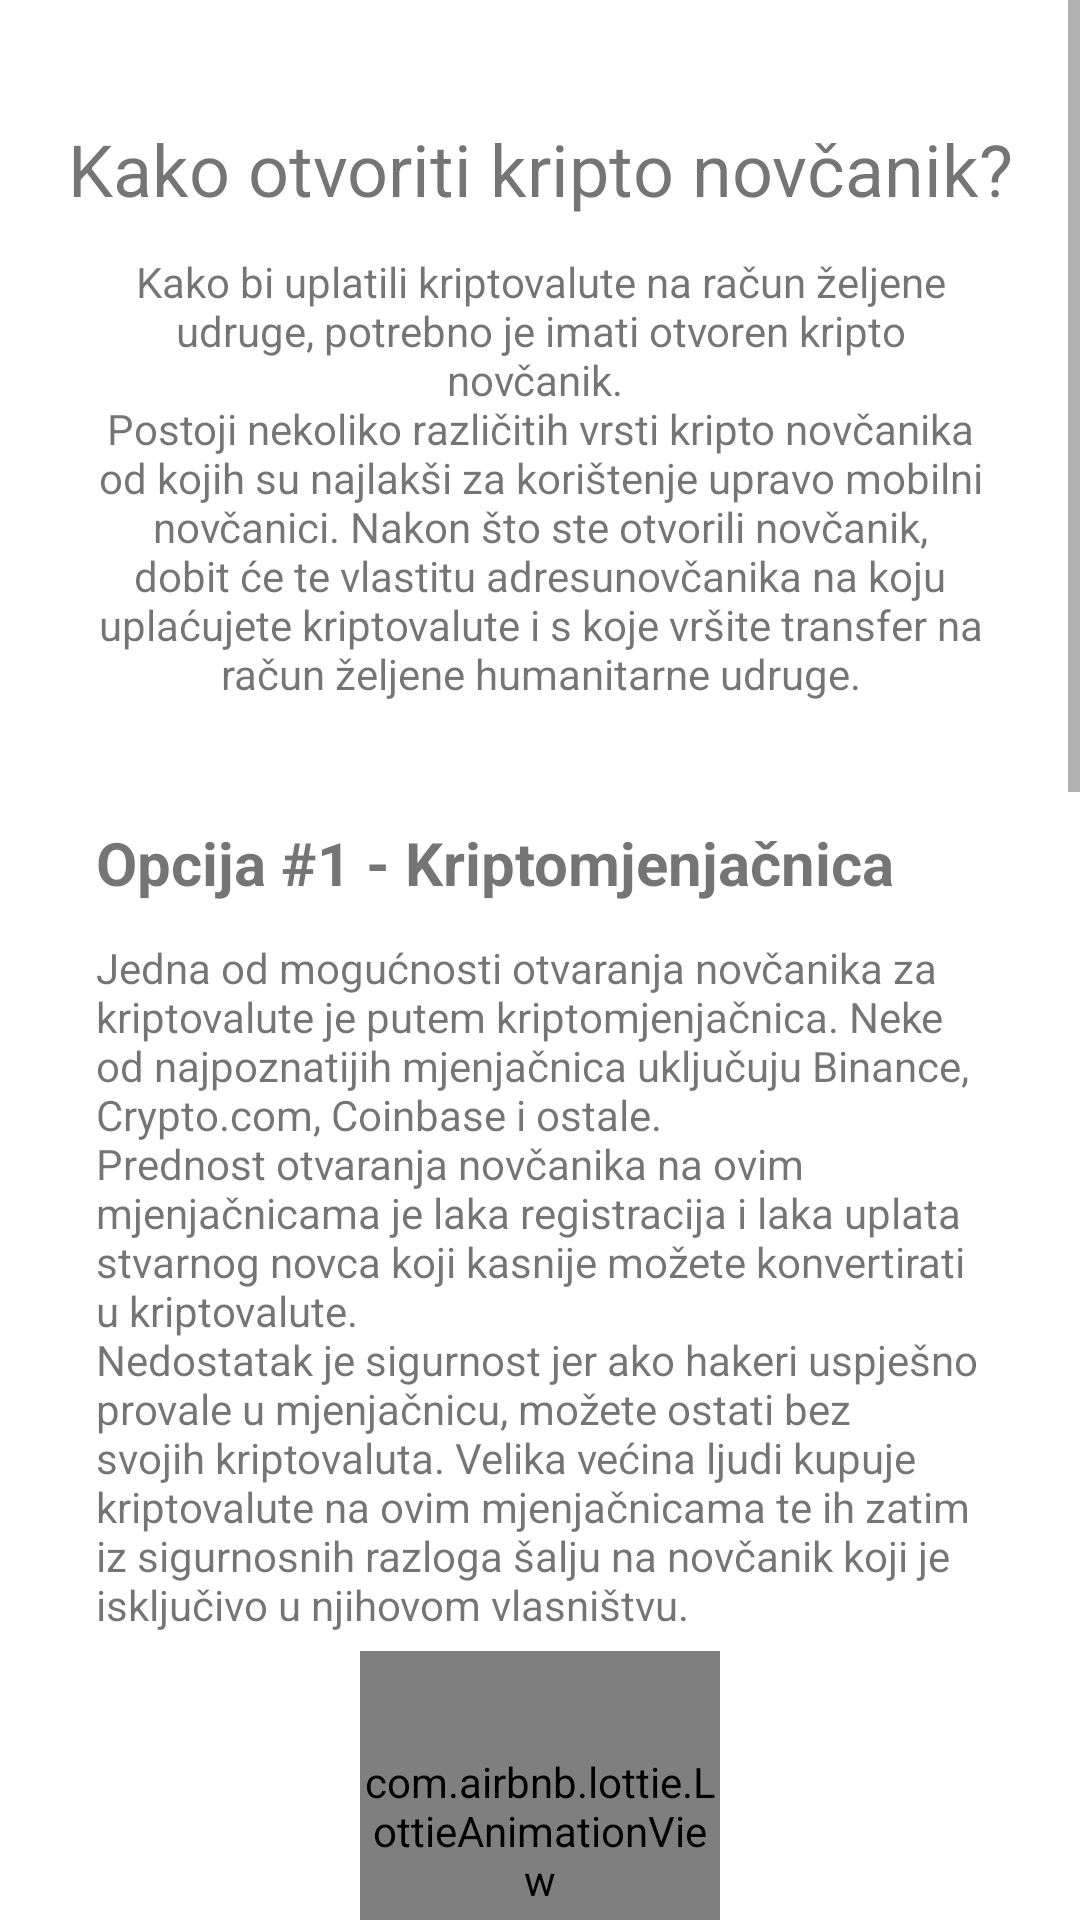

The Android layout XML behind this screen, and the referenced resources:
<!-- AndroidManifest.xml: application theme Theme.MaterialComponents.Light.DarkActionBar -->
<!-- res/layout/activity_tutorial.xml -->
<?xml version="1.0" encoding="utf-8"?>
<ScrollView xmlns:android="http://schemas.android.com/apk/res/android"
    xmlns:app="http://schemas.android.com/apk/res-auto"
    xmlns:tools="http://schemas.android.com/tools"
    android:layout_width="match_parent"
    android:layout_height="match_parent"
    tools:context=".view.TutorialActivity">
    <androidx.constraintlayout.widget.ConstraintLayout
        android:layout_width="match_parent"
        android:layout_height="wrap_content"
        android:paddingHorizontal="@dimen/margin_large">

        <TextView
            android:id="@+id/lblTutorialTitle"
            android:layout_width="match_parent"
            android:layout_height="wrap_content"
            android:layout_marginTop="@dimen/margin_xlarge"
            android:gravity="center"
            android:text="@string/txt_tutorial_heading"
            android:textSize="@dimen/text_large"
            app:layout_constraintTop_toTopOf="parent"
            app:layout_constraintEnd_toEndOf="parent"
            app:layout_constraintStart_toStartOf="parent"
             />
        <TextView
            android:id="@+id/lblTutorialDescription"
            android:layout_width="wrap_content"
            android:layout_height="wrap_content"
            app:layout_constraintStart_toStartOf="parent"
            app:layout_constraintEnd_toEndOf="parent"
            android:text="@string/txt_tutorial_description"
            android:layout_marginTop="@dimen/margin_normal"
            android:textAlignment="center"
            android:paddingHorizontal="@dimen/margin_normal"
            app:layout_constraintTop_toBottomOf="@id/lblTutorialTitle"/>
        <com.airbnb.lottie.LottieAnimationView
            android:id="@+id/imgExchange"
            app:layout_constraintTop_toBottomOf="@id/lblTutorialOptionOneDescription"
            app:layout_constraintStart_toStartOf="parent"
            app:layout_constraintEnd_toEndOf="parent"
            android:layout_marginTop="@dimen/margin_small"
            android:layout_width="120dp"
            android:layout_height="120dp"
            app:lottie_fileName="crypto-exchange.json"
            app:lottie_autoPlay="true"
            app:lottie_loop="true"/>
        <TextView
            android:id="@+id/lblTutorialOptionOne"
            android:layout_width="match_parent"
            android:layout_height="wrap_content"
            app:layout_constraintTop_toBottomOf="@id/lblTutorialDescription"
            android:layout_marginTop="@dimen/margin_xlarge"
            android:paddingHorizontal="@dimen/margin_normal"
            android:textSize="@dimen/text_medium"
            android:textStyle="bold"
            android:text="@string/txt_tutorial_option_one_heading"
            />
        <TextView
            android:id="@+id/lblTutorialOptionOneDescription"
            android:layout_width="match_parent"
            android:layout_height="wrap_content"
            app:layout_constraintTop_toBottomOf="@id/lblTutorialOptionOne"
            android:paddingHorizontal="@dimen/margin_normal"
            android:layout_marginTop="@dimen/margin_normal"
            android:textSize="@dimen/text_small"
            android:text="@string/txt_tutorial_option_one_text"
            android:visibility="visible"/>
        <TextView
            android:id="@+id/lblTutorialOptionTwo"
            android:layout_width="match_parent"
            android:layout_height="wrap_content"
            app:layout_constraintTop_toBottomOf="@id/imgExchange"
            android:layout_marginTop="@dimen/margin_large"
            android:paddingHorizontal="@dimen/margin_normal"
            android:textSize="@dimen/text_medium"
            android:textStyle="bold"
            android:text="@string/txt_tutorial_option_two_heading"
            />
        <TextView
            android:id="@+id/lblTutorialOptionTwoDescription"
            android:layout_width="match_parent"
            android:layout_height="wrap_content"
            app:layout_constraintTop_toBottomOf="@id/lblTutorialOptionTwo"
            android:paddingHorizontal="@dimen/margin_normal"
            android:layout_marginTop="@dimen/margin_normal"
            android:textSize="@dimen/text_small"
            android:text="@string/txt_tutorial_option_two_text"/>

        <com.airbnb.lottie.LottieAnimationView
            android:id="@+id/imgMobileWallet"
            app:layout_constraintTop_toBottomOf="@id/lblTutorialOptionTwoDescription"
            app:layout_constraintStart_toStartOf="parent"
            app:layout_constraintEnd_toEndOf="parent"
            android:layout_marginTop="@dimen/margin_small"
            android:layout_width="120dp"
            android:layout_height="120dp"
            app:lottie_fileName="mobile-wallet.json"
            app:lottie_autoPlay="true"
            app:lottie_loop="true"/>
        <TextView
            android:id="@+id/lblTutorialOptionThree"
            android:layout_width="match_parent"
            android:layout_height="wrap_content"
            app:layout_constraintTop_toBottomOf="@id/imgMobileWallet"
            android:layout_marginTop="@dimen/margin_large"
            android:paddingHorizontal="@dimen/margin_normal"
            android:textSize="@dimen/text_medium"
            android:textStyle="bold"
            android:text="@string/txt_tutorial_option_three_heading"
            />
        <TextView
            android:id="@+id/lblTutorialOptionThreeDescription"
            android:layout_width="match_parent"
            android:layout_height="wrap_content"
            app:layout_constraintTop_toBottomOf="@id/lblTutorialOptionThree"
            android:paddingHorizontal="@dimen/margin_normal"
            android:layout_marginTop="@dimen/margin_normal"
            android:textSize="@dimen/text_small"
            android:text="@string/txt_tutorial_option_three_text"/>

        <com.airbnb.lottie.LottieAnimationView
            android:id="@+id/imgDesktopWallet"
            app:layout_constraintTop_toBottomOf="@id/lblTutorialOptionThreeDescription"
            app:layout_constraintStart_toStartOf="parent"
            app:layout_constraintEnd_toEndOf="parent"
            android:layout_marginTop="@dimen/margin_small"
            android:layout_width="120dp"
            android:layout_height="120dp"
            app:lottie_fileName="desktop-wallet.json"
            app:lottie_autoPlay="true"
            app:lottie_loop="true"/>
        <Button
            android:id="@+id/btnCharityOrganizations"
            android:layout_width="200dp"
            android:layout_height="65dp"
            android:backgroundTint="@color/dark_blue"
            android:text="@string/btn_tutorial_text"
            android:layout_marginTop="@dimen/margin_large"
            android:layout_marginBottom="@dimen/margin_normal"
            android:textColor="@color/white"
            app:layout_constraintTop_toBottomOf="@id/imgDesktopWallet"
            app:layout_constraintBottom_toBottomOf="parent"
            app:layout_constraintEnd_toEndOf="parent"
            app:layout_constraintStart_toStartOf="parent" />


    </androidx.constraintlayout.widget.ConstraintLayout>

</ScrollView>
<!-- resources referenced by this layout -->
<resources>
  <color name="dark_blue">#007081</color>
  <color name="white">#FFFFFFFF</color>
  <dimen name="margin_large">20dp</dimen>
  <dimen name="margin_normal">12dp</dimen>
  <dimen name="margin_small">6dp</dimen>
  <dimen name="margin_xlarge">40dp</dimen>
  <dimen name="text_large">24sp</dimen>
  <dimen name="text_medium">20sp</dimen>
  <dimen name="text_small">14sp</dimen>
  <string name="btn_tutorial_text"><u>Natrag</u></string>
  <string name="txt_tutorial_description">Kako bi uplatili kriptovalute na račun željene udruge, potrebno je imati otvoren kripto novčanik. \nPostoji nekoliko različitih vrsti kripto novčanika od kojih su najlakši za korištenje upravo mobilni novčanici. Nakon što ste otvorili novčanik, dobit će te vlastitu "adresu" novčanika na koju uplaćujete kriptovalute i s koje vršite transfer na račun željene humanitarne udruge.</string>
  <string name="txt_tutorial_heading">Kako otvoriti kripto novčanik?</string>
  <string name="txt_tutorial_option_one_heading">Opcija #1 - Kriptomjenjačnica</string>
  <string name="txt_tutorial_option_one_text">Jedna od mogućnosti otvaranja novčanika za kriptovalute je putem kriptomjenjačnica. Neke od najpoznatijih mjenjačnica uključuju Binance, Crypto.com, Coinbase i ostale. \nPrednost otvaranja novčanika na ovim mjenjačnicama je laka registracija i laka uplata stvarnog novca koji kasnije možete konvertirati u kriptovalute. \nNedostatak je sigurnost jer ako hakeri uspješno provale u mjenjačnicu, možete ostati bez svojih kriptovaluta. Velika većina ljudi kupuje kriptovalute na ovim mjenjačnicama te ih zatim iz sigurnosnih razloga šalju na novčanik koji je isključivo u njihovom vlasništvu.</string>
  <string name="txt_tutorial_option_three_heading">Opcija #3 - Desktop Novčanici</string>
  <string name="txt_tutorial_option_three_text">Desktop novčanici su nešto rjeđe korišteni, ali svejedno jedna od mogućnosti. Ovakav tip novčanika preuzimate na osobno računalo. \nPostoje verzije koje preuzimate na računalo, a postoje i novčanici koje dodajete kao ekstenziju u internet pretraživač. \nJedna od takvih ekstenzija je prijašnje spomenuti MetaMask koji ima i mobilnu aplikaciju. Velika većina ovakvih novčanika je potpuno besplatna i sigurna, no generalni savjet je držati se najpopularnijih novčanika kao što je MetaMask zbog sigurnosnih razloga.</string>
  <string name="txt_tutorial_option_two_heading">Opcija #2 - Mobilni novčanici</string>
  <string name="txt_tutorial_option_two_text">Mobilni novčanici su idealni za brzo raspolaganje kriptovalutama, a neki čak nude i kupovinu kriptovaluta sa stvarnim novcem. \nNajpoznatija dva su MetaMask i Trust Wallet koje besplatno možete preuzeti s Google Trgovine Aplikacijama. \nNakon preuzimanja, pokrenite aplikaciju i slijedite korake koji su navedeni. \nBitno je da nakon uspješnog otvaranja kripto novčanika dodate i Polygon (MATIC) mrežu ulančanih blokova jer na njoj humanitarne udruge dostupne u ovoj aplikaciji imaju svoje novčanike.</string>
</resources>
